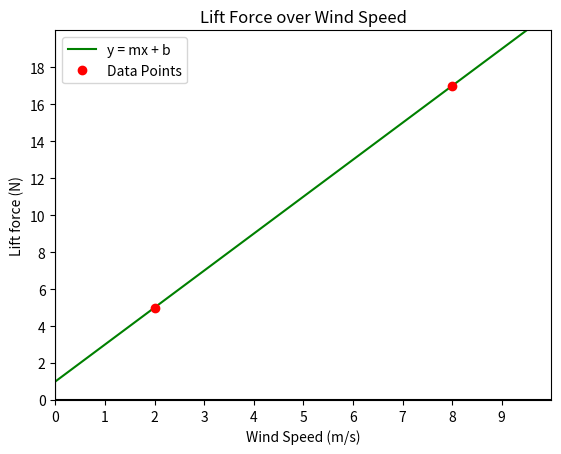

Write the Python code that produced this figure.
# Reviewing Lesson05
# Slope and Intercept
# At wind speed of 2 m/s, lift force = 5 N
# At wind speed of 8 m/s, lift force = 17 N
import matplotlib.pyplot as plt
import numpy as np

x1 = 2
y1 = 5
x2 = 8
y2 = 17

m = (y2 - y1)/(x2 - x1)
b = y1 - m * x1

xmin = 0
xmax = 10
ymin = 0
ymax = 20

fig, ax = plt.subplots()

plt.axis([xmin, xmax, ymin, ymax])
plt.plot([xmin, xmax], [0, 0], 'k')
plt.plot([0, 0], [ymin, ymax], 'k')

ax.set_xlabel("Wind Speed (m/s)")
ax.set_ylabel("Lift force (N)")
ax.set_title("Lift Force over Wind Speed")

ax.set_xticks(np.arange(xmin, xmax, 1))
ax.set_yticks(np.arange(ymin, ymax, 2))

y3 = m * xmin + b
y4 = m * xmax + b
plt.plot([xmin, xmax], [y3, y4], 'g', label="y = mx + b")
plt.plot([x1, x2], [y1, y2], 'ro', label="Data Points")
plt.legend()
plt.show()
